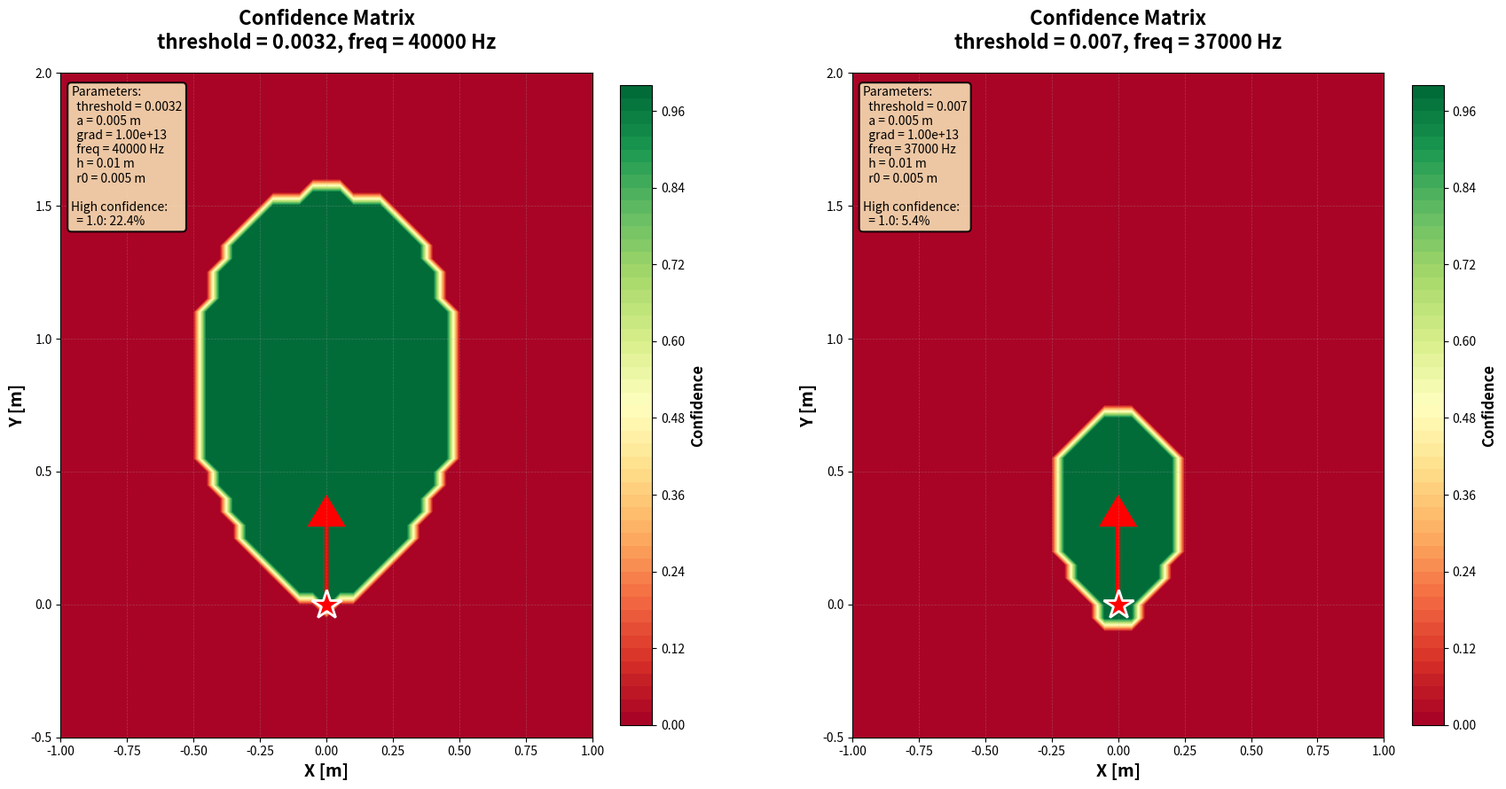

Here is the Python script that generated this plot:
#!/usr/bin/env python3
# -*- coding: utf-8 -*-
"""
Confidence Matrix Comparison Visualization

異なるthreshold値でのconfidence matrixを左右に比較表示します。
"""

import numpy as np
import matplotlib
matplotlib.use('Agg')
import matplotlib.pyplot as plt
from scipy.special import jv

# ========================================
# パラメータ設定
# ========================================

# 物理パラメータ
h_grid = 0.05         # 格子点間隔 [m]
h_actual = 0.01       # 実際のコードで使われるh [m]
c = 340               # 音速 [m/s]
grad = 10**13         # sigmoid関数の勾配

# 比較する2つのパラメータセット
threshold_1 = 0.0032  # 左側のthreshold
threshold_2 = 0.007   # 右側のthreshold
a_1 = 0.005           # 左側の口の半径 [m]
a_2 = 0.005           # 右側の口の半径 [m]
freq_1 = 40000        # 左側の周波数 [Hz]
freq_2 = 37000        # 右側の周波数 [Hz]

# シミュレーション空間
x_min = -1.0
x_max = 1.0
y_min = -0.5
y_max = 2.0

# ロボットの位置と向き
bat_x = 0.0
bat_y = 0.0
bat_pd = 90

print("=" * 60)
print("Confidence Matrix Comparison")
print("=" * 60)
print(f"Left:  threshold = {threshold_1}, a = {a_1}, freq = {freq_1}")
print(f"Right: threshold = {threshold_2}, a = {a_2}, freq = {freq_2}")
print()

# ========================================
# 計算関数
# ========================================

def dist_attenuation(r):
    """距離による音波減衰"""
    r0 = h_actual / 2
    r_safe = np.where(r < 0.001, 0.001, r)
    return r0 / r_safe

def direc_attenuation(theta, a, freq):
    """方向による音波減衰（ピストンモデル）"""
    theta_clip = np.clip(theta, -np.pi / 2, np.pi / 2)
    k = 2 * np.pi * freq / c

    with np.errstate(divide='ignore', invalid='ignore'):
        beam_pattern = np.abs(
            2 * jv(1, k * a * np.sin(theta_clip)) / (k * a * np.sin(theta_clip))
        )
        beam_pattern = np.where(np.isnan(beam_pattern) | np.isinf(beam_pattern), 1.0, beam_pattern)

    return beam_pattern

def sigmoid(x, center, grad):
    """シグモイド関数"""
    z = -4 * grad * (x - center)
    z = np.clip(z, -100, 100)
    return 1 / (1 + np.exp(z))

def compute_confidence(threshold, a, freq):
    """指定されたthreshold、a、freqでconfidence matrixを計算"""
    # グリッド生成
    x = np.arange(x_min, x_max + h_grid, h_grid)
    y = np.arange(y_min, y_max + h_grid, h_grid)
    X, Y = np.meshgrid(x, y)

    # 距離と角度
    del_x = X - bat_x
    del_y = Y - bat_y
    r = np.sqrt(del_x**2 + del_y**2)

    angle_to_point = np.arctan2(del_y, del_x)
    pd_rad = np.deg2rad(bat_pd)
    theta = angle_to_point - pd_rad
    theta = np.arctan2(np.sin(theta), np.cos(theta))

    # 減衰計算
    dist_atten = dist_attenuation(r)
    direc_atten = direc_attenuation(theta, a, freq)
    combined_atten = dist_atten * direc_atten

    # Confidence計算
    confidence = sigmoid(combined_atten, threshold, grad)

    return X, Y, confidence

# ========================================
# 計算
# ========================================

print("計算中...")
X1, Y1, confidence_1 = compute_confidence(threshold_1, a_1, freq_1)
X2, Y2, confidence_2 = compute_confidence(threshold_2, a_2, freq_2)

print(f"\nLeft (threshold = {threshold_1}, a = {a_1}, freq = {freq_1}):")
print(f"  Confidence = 1.0: {100 * np.sum(confidence_1 >= 0.9999) / confidence_1.size:.2f}%")

print(f"\nRight (threshold = {threshold_2}, a = {a_2}, freq = {freq_2}):")
print(f"  Confidence = 1.0: {100 * np.sum(confidence_2 >= 0.9999) / confidence_2.size:.2f}%")

# ========================================
# 可視化
# ========================================

print("\n可視化中...")
fig, axes = plt.subplots(1, 2, figsize=(18, 9))

# パルス方向の矢印
arrow_length = 0.3
dx = arrow_length * np.cos(np.deg2rad(bat_pd))
dy = arrow_length * np.sin(np.deg2rad(bat_pd))

# 左側: threshold_1
ax1 = axes[0]
im1 = ax1.contourf(X1, Y1, confidence_1, levels=50, cmap='RdYlGn', vmin=0, vmax=1)
ax1.plot(bat_x, bat_y, 'r*', markersize=25, label='Robot',
         markeredgecolor='white', markeredgewidth=2)
ax1.arrow(bat_x, bat_y, dx, dy,
          head_width=0.12, head_length=0.1, fc='red', ec='red', linewidth=3)
contour1 = ax1.contour(X1, Y1, confidence_1, levels=[1.0],
                       colors='red', linewidths=4, linestyles='-')

ax1.set_xlabel('X [m]', fontsize=14, fontweight='bold')
ax1.set_ylabel('Y [m]', fontsize=14, fontweight='bold')
ax1.set_title(f'Confidence Matrix\nthreshold = {threshold_1}, freq = {freq_1} Hz',
              fontsize=16, fontweight='bold', pad=20)
ax1.set_xlim(x_min, x_max)
ax1.set_ylim(y_min, y_max)
ax1.set_aspect('equal')
ax1.grid(True, alpha=0.3, linestyle='--', linewidth=0.5)

cbar1 = plt.colorbar(im1, ax=ax1, fraction=0.046, pad=0.04)
cbar1.set_label('Confidence', fontsize=12, fontweight='bold')

# 統計情報
info1 = (
    f"Parameters:\n"
    f"  threshold = {threshold_1}\n"
    f"  a = {a_1} m\n"
    f"  grad = {grad:.2e}\n"
    f"  freq = {freq_1} Hz\n"
    f"  h = {h_actual} m\n"
    f"  r0 = {h_actual/2} m\n\n"
    f"High confidence:\n"
    f"  = 1.0: {100 * np.sum(confidence_1 >= 0.9999) / confidence_1.size:.1f}%"
)
ax1.text(0.02, 0.98, info1, transform=ax1.transAxes,
         fontsize=10, verticalalignment='top',
         bbox=dict(boxstyle='round', facecolor='wheat', alpha=0.9, edgecolor='black', linewidth=1.5))

# 右側: threshold_2
ax2 = axes[1]
im2 = ax2.contourf(X2, Y2, confidence_2, levels=50, cmap='RdYlGn', vmin=0, vmax=1)
ax2.plot(bat_x, bat_y, 'r*', markersize=25, label='Robot',
         markeredgecolor='white', markeredgewidth=2)
ax2.arrow(bat_x, bat_y, dx, dy,
          head_width=0.12, head_length=0.1, fc='red', ec='red', linewidth=3)
contour2 = ax2.contour(X2, Y2, confidence_2, levels=[1.0],
                       colors='red', linewidths=4, linestyles='-')

ax2.set_xlabel('X [m]', fontsize=14, fontweight='bold')
ax2.set_ylabel('Y [m]', fontsize=14, fontweight='bold')
ax2.set_title(f'Confidence Matrix\nthreshold = {threshold_2}, freq = {freq_2} Hz',
              fontsize=16, fontweight='bold', pad=20)
ax2.set_xlim(x_min, x_max)
ax2.set_ylim(y_min, y_max)
ax2.set_aspect('equal')
ax2.grid(True, alpha=0.3, linestyle='--', linewidth=0.5)

cbar2 = plt.colorbar(im2, ax=ax2, fraction=0.046, pad=0.04)
cbar2.set_label('Confidence', fontsize=12, fontweight='bold')

# 統計情報
info2 = (
    f"Parameters:\n"
    f"  threshold = {threshold_2}\n"
    f"  a = {a_2} m\n"
    f"  grad = {grad:.2e}\n"
    f"  freq = {freq_2} Hz\n"
    f"  h = {h_actual} m\n"
    f"  r0 = {h_actual/2} m\n\n"
    f"High confidence:\n"
    f"  = 1.0: {100 * np.sum(confidence_2 >= 0.9999) / confidence_2.size:.1f}%"
)
ax2.text(0.02, 0.98, info2, transform=ax2.transAxes,
         fontsize=10, verticalalignment='top',
         bbox=dict(boxstyle='round', facecolor='wheat', alpha=0.9, edgecolor='black', linewidth=1.5))

plt.tight_layout()

filename = 'confidence_matrix_comparison.png'
plt.savefig(filename, dpi=200, bbox_inches='tight')
print(f"\n図を保存しました: {filename}")
plt.close()

print("\n処理が完了しました。")
